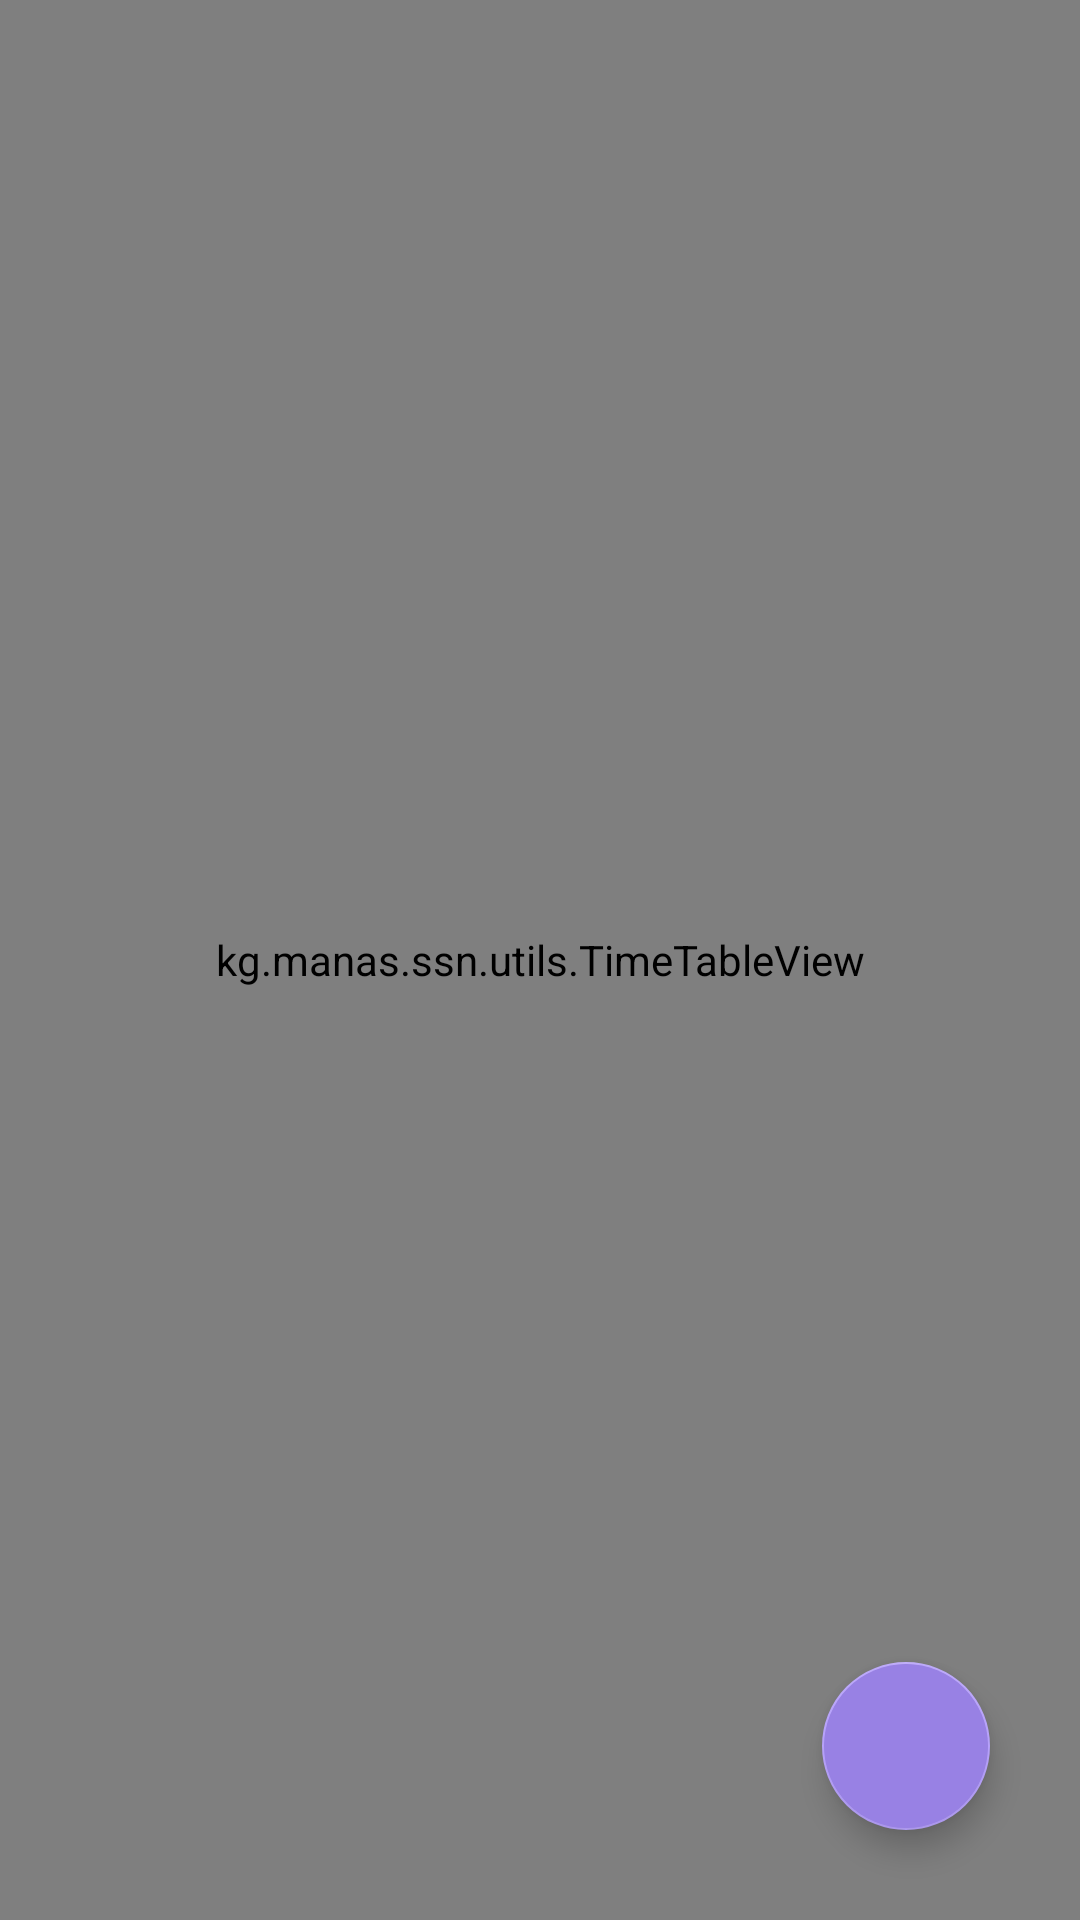

Reconstruct the res/layout file that produces this screen, plus the resources it refers to.
<!-- AndroidManifest.xml: application theme AppTheme -->
<!-- res/layout/timetable_layout_horizontal.xml -->
<?xml version="1.0" encoding="utf-8"?>
<androidx.constraintlayout.widget.ConstraintLayout xmlns:android="http://schemas.android.com/apk/res/android"
    xmlns:app="http://schemas.android.com/apk/res-auto"
    android:id="@+id/rotate_vertical_orient"
    android:layout_width="match_parent"
    android:layout_height="match_parent">

    <kg.manas.ssn.utils.TimeTableView
        android:id="@+id/timeTableView"
        android:layout_width="0dp"
        android:layout_height="0dp"
        app:layout_constraintBottom_toBottomOf="parent"
        app:layout_constraintEnd_toEndOf="parent"
        app:layout_constraintStart_toStartOf="parent"
        app:layout_constraintTop_toTopOf="parent" />

    <com.google.android.material.floatingactionbutton.FloatingActionButton
        android:id="@+id/fab_rotate_to_vertical"
        android:layout_width="wrap_content"
        android:layout_height="wrap_content"
        app:layout_constraintBottom_toBottomOf="parent"
        app:layout_constraintEnd_toEndOf="parent"
        android:layout_marginBottom="30dp"
        android:layout_marginEnd="30dp"
        android:src="@drawable/ic_baseline_screen_rotation_24"
        android:backgroundTint="@color/purple" />
</androidx.constraintlayout.widget.ConstraintLayout>
<!-- resources referenced by this layout -->
<resources>
  <color name="purple">#9881E4</color>
  <style name="AppTheme" parent="Theme.AppCompat.Light.NoActionBar">
          
          <item name="colorPrimary">@color/colorPrimary</item>
          <item name="colorPrimaryDark">@color/colorPrimaryDark</item>
          <item name="colorAccent">@color/colorAccent</item>
          <item name="fontFamily">@font/rubik_light</item>
      </style>
  <color name="colorPrimary">#AA97EA</color>
  <color name="colorPrimaryDark">#DDDDDD</color>
  <color name="colorAccent">#B6A1FA</color>
</resources>
